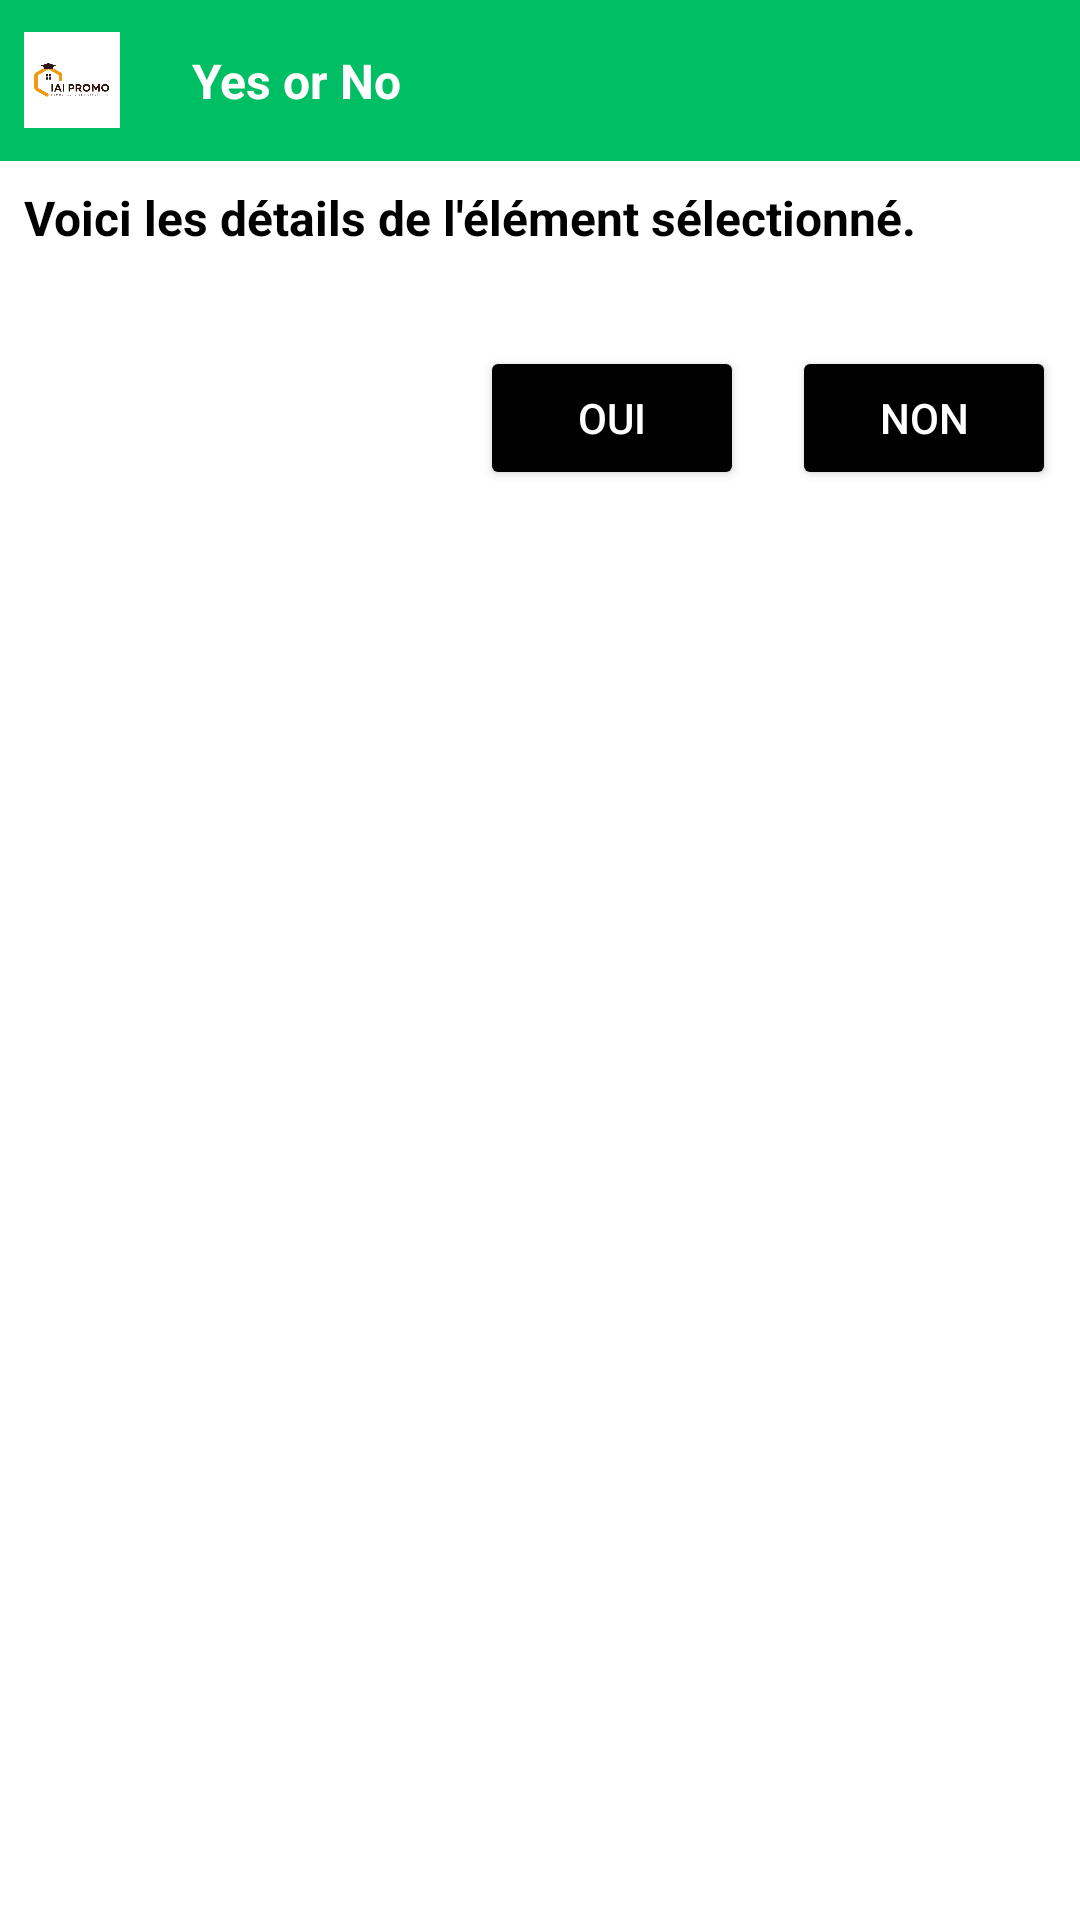

Layout XML and referenced resources for this Android screen:
<!-- AndroidManifest.xml: application theme Theme.IaiPromo -->
<!-- res/layout/dialog_bot_yes_no.xml -->
<?xml version="1.0" encoding="utf-8"?>
<LinearLayout xmlns:android="http://schemas.android.com/apk/res/android"
    android:layout_width="match_parent"
    android:layout_height="wrap_content"
    android:orientation="vertical"
    android:background="@color/white"

    >

   <LinearLayout
       android:layout_width="match_parent"
       android:layout_height="wrap_content"
       android:orientation="horizontal"
       android:layout_gravity="center"
       android:background="@color/purple_500">

       <ImageView
           android:layout_width="32dp"
           android:layout_height="32dp"
           android:src="@drawable/logo_iaipromo"
           android:layout_gravity="center"
           android:layout_margin="8dp"
           />

       <TextView
           android:id="@+id/dialogBotTitle"
           android:layout_width="match_parent"
           android:layout_height="wrap_content"
           android:text="Yes or No"
           android:textColor="@color/white"
           android:textSize="16sp"
           android:textStyle="bold"
           android:padding="8dp"
           android:layout_gravity="center"
           android:layout_margin="8dp"
            />
   </LinearLayout>

    <TextView
        android:id="@+id/dialogBotMessage"
        android:layout_width="wrap_content"
        android:layout_height="wrap_content"
        android:text="Voici les détails de l'élément sélectionné."
        android:padding="8dp"
        android:textColor="@color/black"
        android:textStyle="bold"
        android:textSize="16sp" />

    <LinearLayout
        android:layout_width="match_parent"
        android:gravity="right"
        android:layout_marginTop="16dp"
        android:layout_height="wrap_content">
        <Button
            android:id="@+id/yesButton"
            android:layout_width="wrap_content"
            android:layout_height="wrap_content"
            android:text="Oui"
            android:backgroundTint="@color/black"
            android:textColor="@color/white"
            android:layout_margin="8dp"
            android:layout_marginTop="16dp" />
        <Button
            android:id="@+id/noButton"
            android:layout_width="wrap_content"
            android:layout_height="wrap_content"
            android:text="Non"
            android:backgroundTint="@color/black"
            android:textColor="@color/white"
            android:layout_margin="8dp"
            android:layout_marginTop="16dp" />
    </LinearLayout>


</LinearLayout>
<!-- resources referenced by this layout -->
<resources>
  <color name="black">#FF000000</color>
  <color name="purple_500">#FF00be63</color>
  <color name="white">#FFFFFFFF</color>
  <!-- drawable logo_iaipromo: png bitmap (drawable, 14148 bytes) -->
  <style name="Theme.IaiPromo" parent="Base.Theme.IaiPromo" />
  <style name="Base.Theme.IaiPromo" parent="Theme.Material3.DayNight.NoActionBar">
          <item name="colorPrimary">@color/purple_500</item>
          <item name="colorPrimaryVariant">@color/purple_700</item>
          <item name="colorOnPrimary">@color/white</item>
          <item name="colorSecondary">@color/teal_200</item>
          <item name="colorSecondaryVariant">@color/teal_700</item>
          <item name="colorOnSecondary">@color/black</item>
          <item name="android:statusBarColor" tools:targetApi="l">?attr/colorPrimaryVariant</item>
          <item name="android:windowLightStatusBar">false</item>
      </style>
  <color name="purple_700">#FF00be22</color>
  <color name="teal_200">#FFef9b11</color>
  <color name="teal_700">#FFef9b12</color>
</resources>
